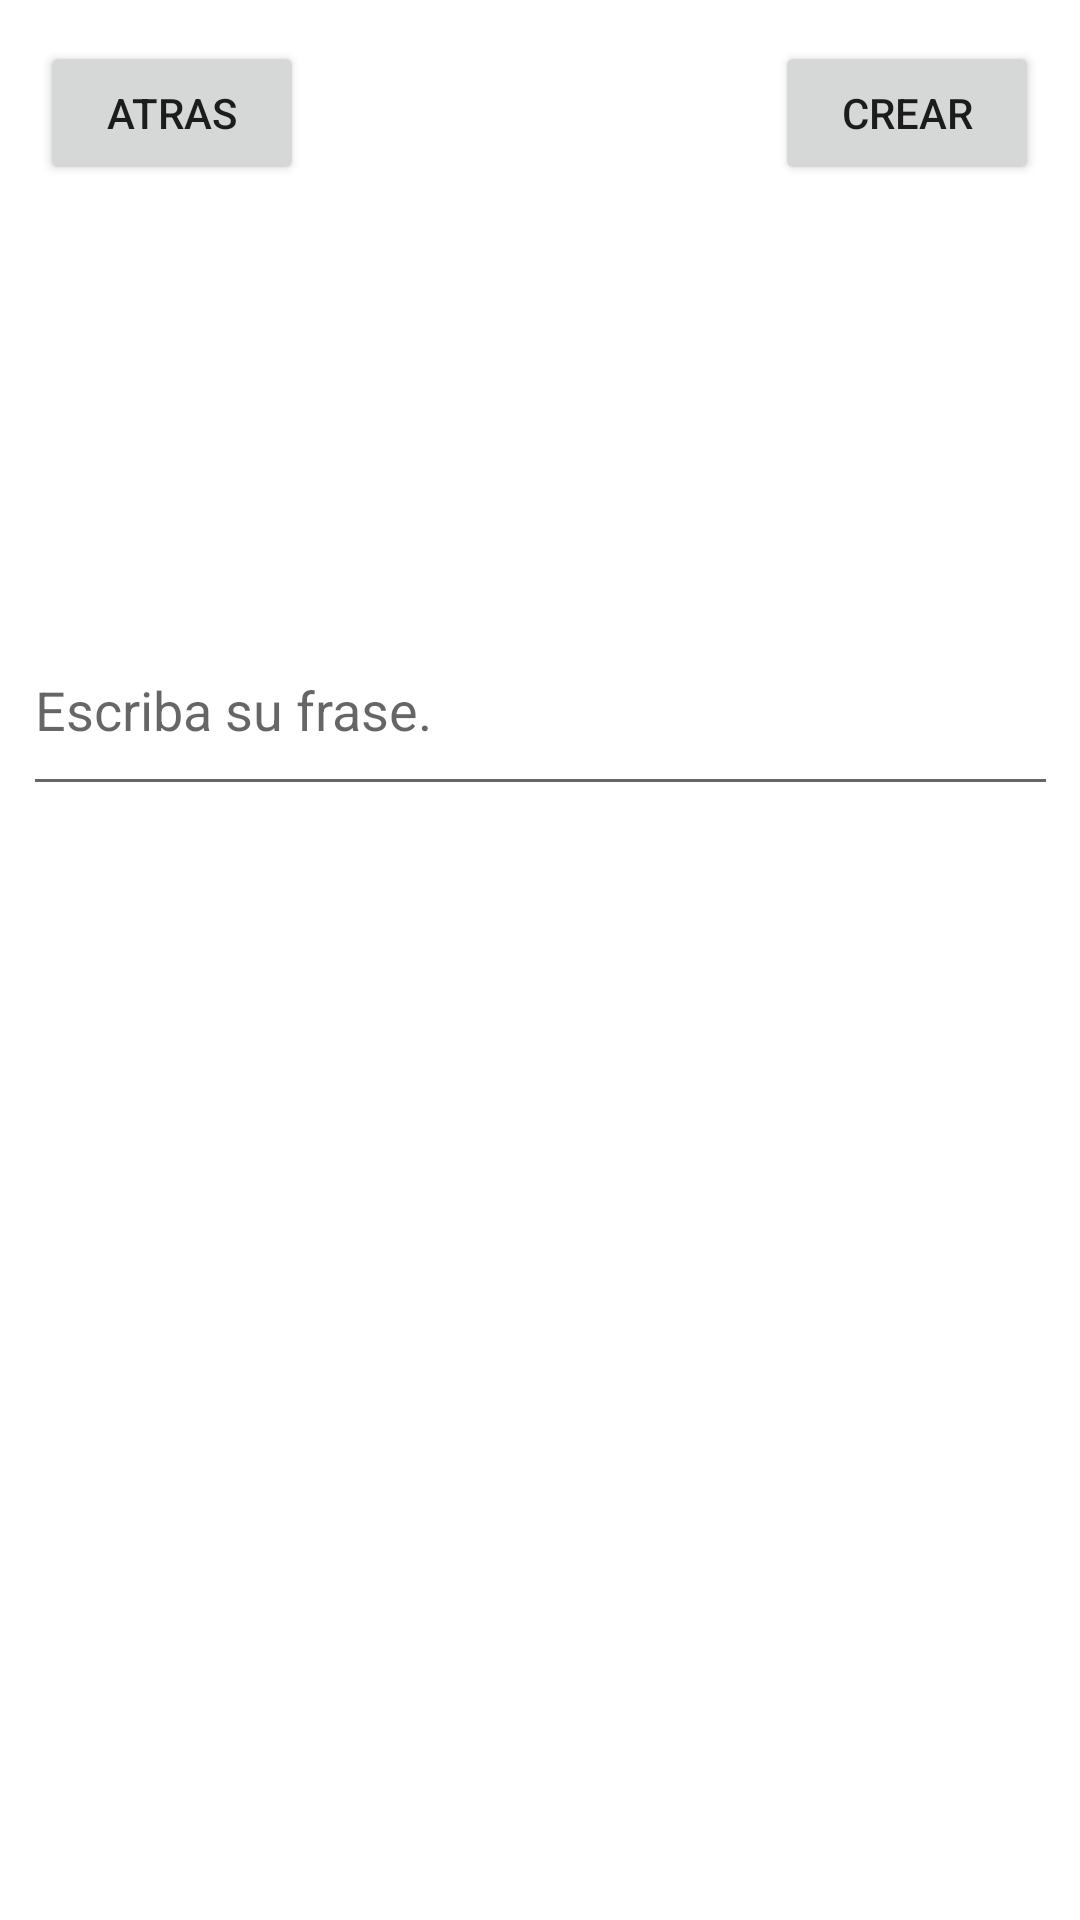

Produce the Android XML layout that renders to this screen, including the resource entries it uses.
<!-- AndroidManifest.xml: application theme Theme.MyDrobe -->
<!-- res/layout/frases_custom.xml -->
<?xml version="1.0" encoding="utf-8"?>
<androidx.constraintlayout.widget.ConstraintLayout xmlns:android="http://schemas.android.com/apk/res/android"
    xmlns:app="http://schemas.android.com/apk/res-auto"
    xmlns:tools="http://schemas.android.com/tools"
    android:layout_width="match_parent"
    android:layout_height="match_parent">

    <Button
        android:id="@+id/cancelar"
        android:layout_width="wrap_content"
        android:layout_height="wrap_content"
        android:onClick="showTienda"
        android:text="Atras"
        app:layout_constraintBottom_toBottomOf="parent"
        app:layout_constraintEnd_toEndOf="parent"
        app:layout_constraintHorizontal_bias="0.049"
        app:layout_constraintStart_toStartOf="parent"
        app:layout_constraintTop_toTopOf="parent"
        app:layout_constraintVertical_bias="0.023"
        tools:ignore="MissingConstraints" />

    <EditText
        android:id="@+id/frasesCreadas"
        android:imeOptions="actionDone"
        android:layout_width="345dp"
        android:layout_height="67dp"
        android:layout_alignParentEnd="true"
        android:layout_alignParentRight="true"
        android:layout_centerVertical="true"
        android:hint="Escriba su frase."
        android:singleLine="true"
        app:layout_constraintBottom_toBottomOf="parent"
        app:layout_constraintEnd_toEndOf="parent"
        app:layout_constraintStart_toStartOf="parent"
        app:layout_constraintTop_toTopOf="parent"
        app:layout_constraintVertical_bias="0.352"
        tools:ignore="MissingConstraints" />

    <Button
        android:id="@+id/CrearF"
        android:layout_width="wrap_content"
        android:layout_height="wrap_content"
        android:onClick="crearFrase"
        android:text="Crear"
        app:layout_constraintBottom_toBottomOf="parent"
        app:layout_constraintEnd_toEndOf="parent"
        app:layout_constraintHorizontal_bias="0.95"
        app:layout_constraintStart_toStartOf="parent"
        app:layout_constraintTop_toTopOf="parent"
        app:layout_constraintVertical_bias="0.023" />

</androidx.constraintlayout.widget.ConstraintLayout>
<!-- resources referenced by this layout -->
<resources>
  <style name="Theme.MyDrobe" parent="Theme.MaterialComponents.DayNight.DarkActionBar">
          
          <item name="colorPrimary">@color/purple_500</item>
          <item name="colorPrimaryVariant">@color/purple_700</item>
          <item name="colorOnPrimary">@color/white</item>
          
          <item name="colorSecondary">@color/teal_200</item>
          <item name="colorSecondaryVariant">@color/teal_700</item>
          <item name="colorOnSecondary">@color/black</item>
          
          <item name="android:statusBarColor" tools:targetApi="l">?attr/colorPrimaryVariant</item>
          
      </style>
  <!-- not gathered from this repository: default colours our renderer supplied (Android Studio template values) -->
  <color name="purple_500">#FF6200EE</color>
  <color name="purple_700">#FF3700B3</color>
  <color name="teal_200">#FF03DAC5</color>
  <color name="teal_700">#FF018786</color>
  <color name="black">#FF000000</color>
  <color name="white">#FFFFFFFF</color>
</resources>
